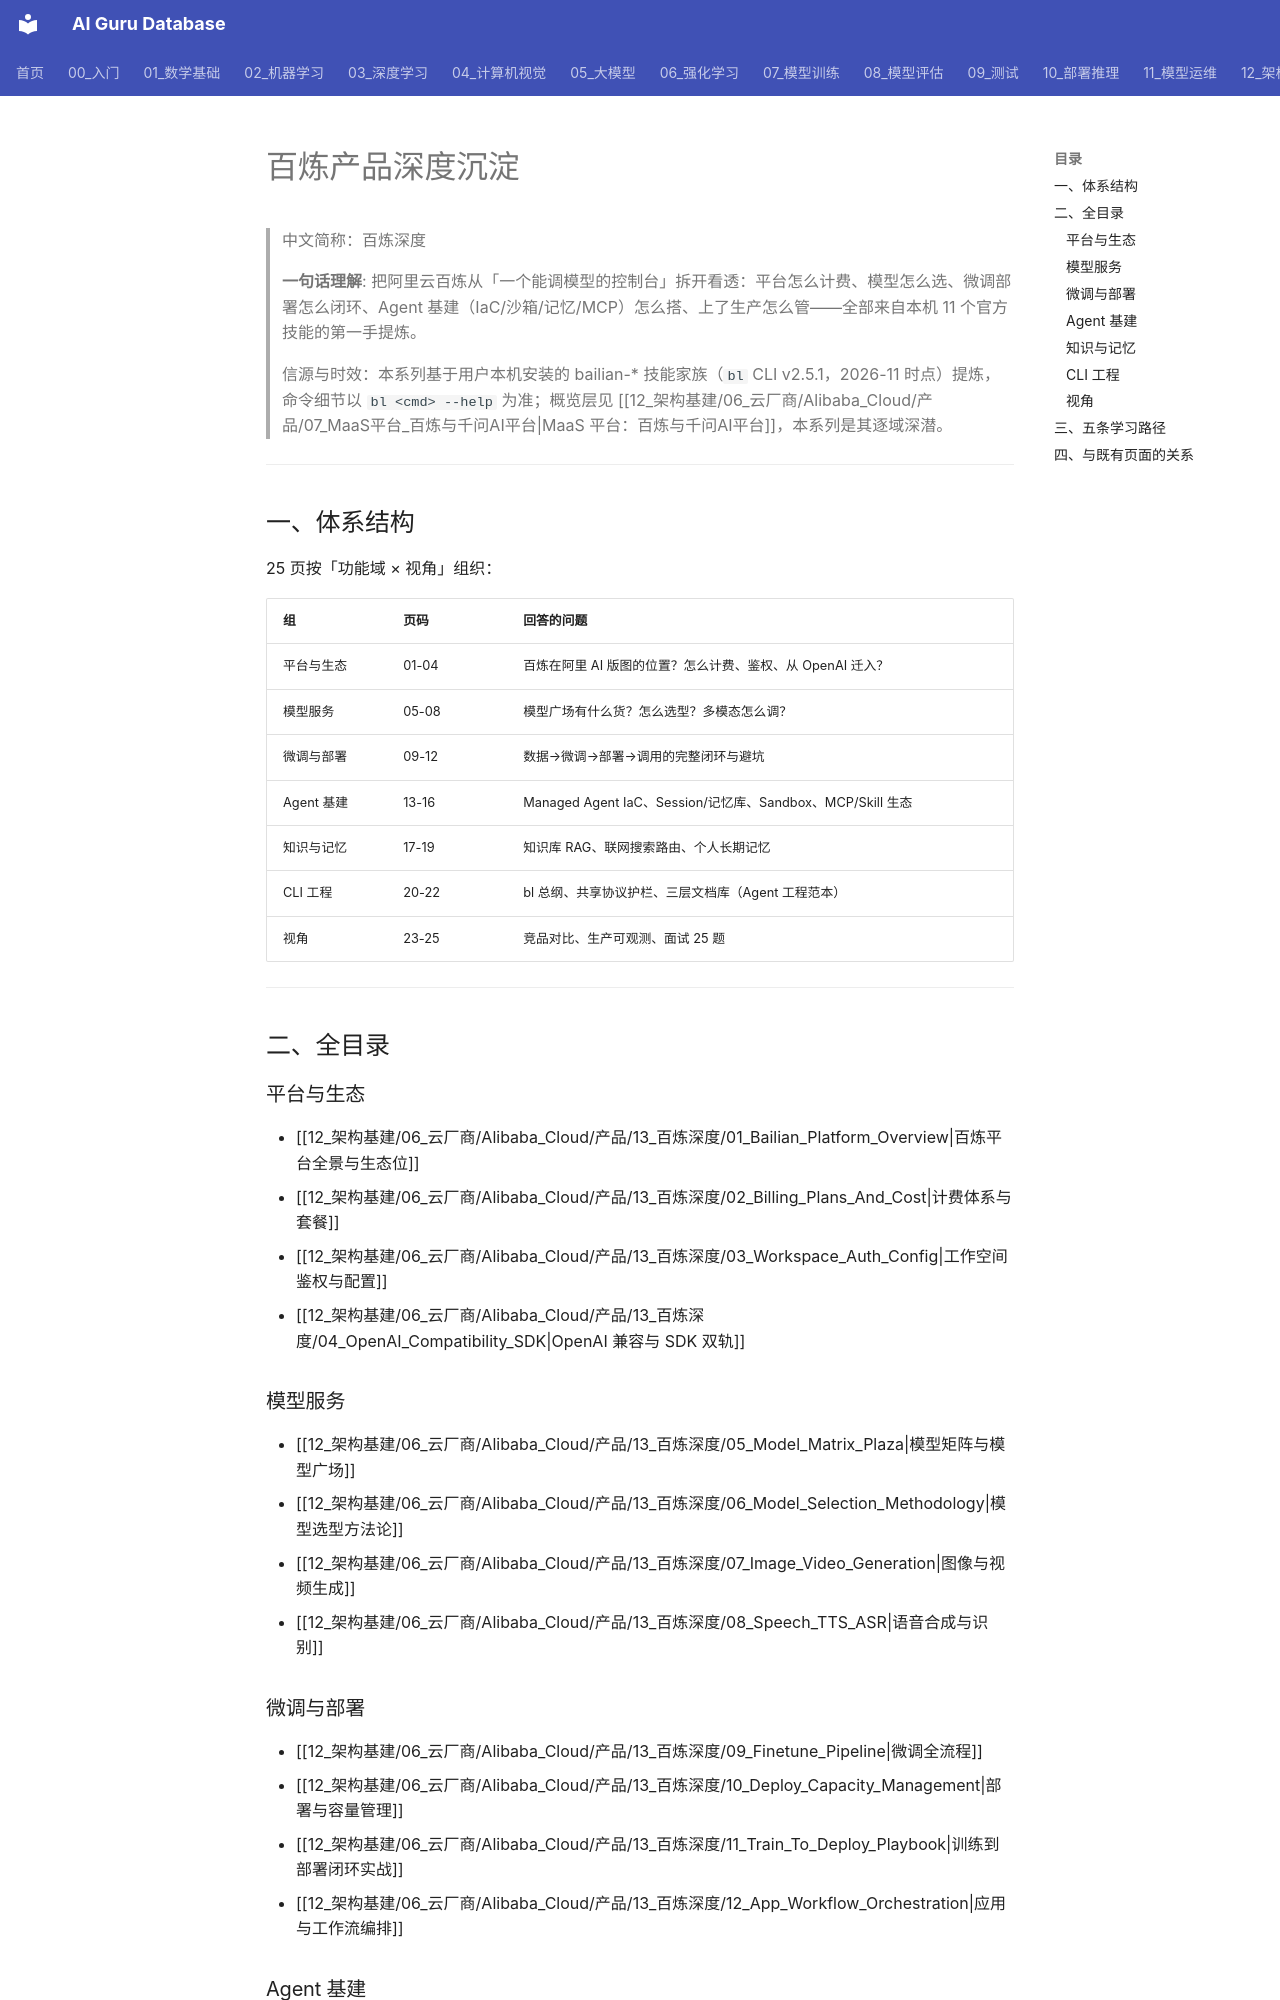

repository: ai-guru-global/ai-guru-database · page: 12_架构基建/06_云厂商/Alibaba_Cloud/产品/13_百炼深度/index.html · generator: mkdocs

---
title: "百炼产品深度沉淀"
category: 12_架构基建/Alibaba_Cloud
tags: ["bailian", "dashscope", "maas", "agent", "fine-tuning", "mcp"]
summary: "阿里云百炼（Model Studio）产品深度沉淀：基于 bl CLI 技能家族 v2.5.1 实测提炼的 25 页知识体系——平台计费、模型矩阵、微调部署、Managed Agent IaC、Sandbox、MCP、记忆、可观测与面试视角。"
created: 2026-11-06
updated: 2026-11-06
tier: core
aliases: ["百炼深度", "Bailian Deep Dive", "Model Studio 深度"]
sources: ["本机 bailian-* 技能家族（bl v2.5.1，2026-11）"]
name_zh: "百炼产品深度沉淀"
---

# 百炼产品深度沉淀

> 中文简称：百炼深度

> **一句话理解**: 把阿里云百炼从「一个能调模型的控制台」拆开看透：平台怎么计费、模型怎么选、微调部署怎么闭环、Agent 基建（IaC/沙箱/记忆/MCP）怎么搭、上了生产怎么管——全部来自本机 11 个官方技能的第一手提炼。

> 信源与时效：本系列基于用户本机安装的 bailian-* 技能家族（`bl` CLI v2.5.1，2026-11 时点）提炼，命令细节以 `bl <cmd> --help` 为准；概览层见 [[12_架构基建/06_云厂商/Alibaba_Cloud/产品/07_MaaS平台_百炼与千问AI平台|MaaS 平台：百炼与千问AI平台]]，本系列是其逐域深潜。

---

## 一、体系结构

25 页按「功能域 × 视角」组织：

| 组 | 页码 | 回答的问题 |
|--------|------|------------|
| 平台与生态 | 01-04 | 百炼在阿里 AI 版图的位置？怎么计费、鉴权、从 OpenAI 迁入？ |
| 模型服务 | 05-08 | 模型广场有什么货？怎么选型？多模态怎么调？ |
| 微调与部署 | 09-12 | 数据→微调→部署→调用的完整闭环与避坑 |
| Agent 基建 | 13-16 | Managed Agent IaC、Session/记忆库、Sandbox、MCP/Skill 生态 |
| 知识与记忆 | 17-19 | 知识库 RAG、联网搜索路由、个人长期记忆 |
| CLI 工程 | 20-22 | bl 总纲、共享协议护栏、三层文档库（Agent 工程范本） |
| 视角 | 23-25 | 竞品对比、生产可观测、面试 25 题 |

---

## 二、全目录

### 平台与生态

- [[12_架构基建/06_云厂商/Alibaba_Cloud/产品/13_百炼深度/01_Bailian_Platform_Overview|百炼平台全景与生态位]]
- [[12_架构基建/06_云厂商/Alibaba_Cloud/产品/13_百炼深度/02_Billing_Plans_And_Cost|计费体系与套餐]]
- [[12_架构基建/06_云厂商/Alibaba_Cloud/产品/13_百炼深度/03_Workspace_Auth_Config|工作空间鉴权与配置]]
- [[12_架构基建/06_云厂商/Alibaba_Cloud/产品/13_百炼深度/04_OpenAI_Compatibility_SDK|OpenAI 兼容与 SDK 双轨]]

### 模型服务

- [[12_架构基建/06_云厂商/Alibaba_Cloud/产品/13_百炼深度/05_Model_Matrix_Plaza|模型矩阵与模型广场]]
- [[12_架构基建/06_云厂商/Alibaba_Cloud/产品/13_百炼深度/06_Model_Selection_Methodology|模型选型方法论]]
- [[12_架构基建/06_云厂商/Alibaba_Cloud/产品/13_百炼深度/07_Image_Video_Generation|图像与视频生成]]
- [[12_架构基建/06_云厂商/Alibaba_Cloud/产品/13_百炼深度/08_Speech_TTS_ASR|语音合成与识别]]

### 微调与部署

- [[12_架构基建/06_云厂商/Alibaba_Cloud/产品/13_百炼深度/09_Finetune_Pipeline|微调全流程]]
- [[12_架构基建/06_云厂商/Alibaba_Cloud/产品/13_百炼深度/10_Deploy_Capacity_Management|部署与容量管理]]
- [[12_架构基建/06_云厂商/Alibaba_Cloud/产品/13_百炼深度/11_Train_To_Deploy_Playbook|训练到部署闭环实战]]
- [[12_架构基建/06_云厂商/Alibaba_Cloud/产品/13_百炼深度/12_App_Workflow_Orchestration|应用与工作流编排]]
